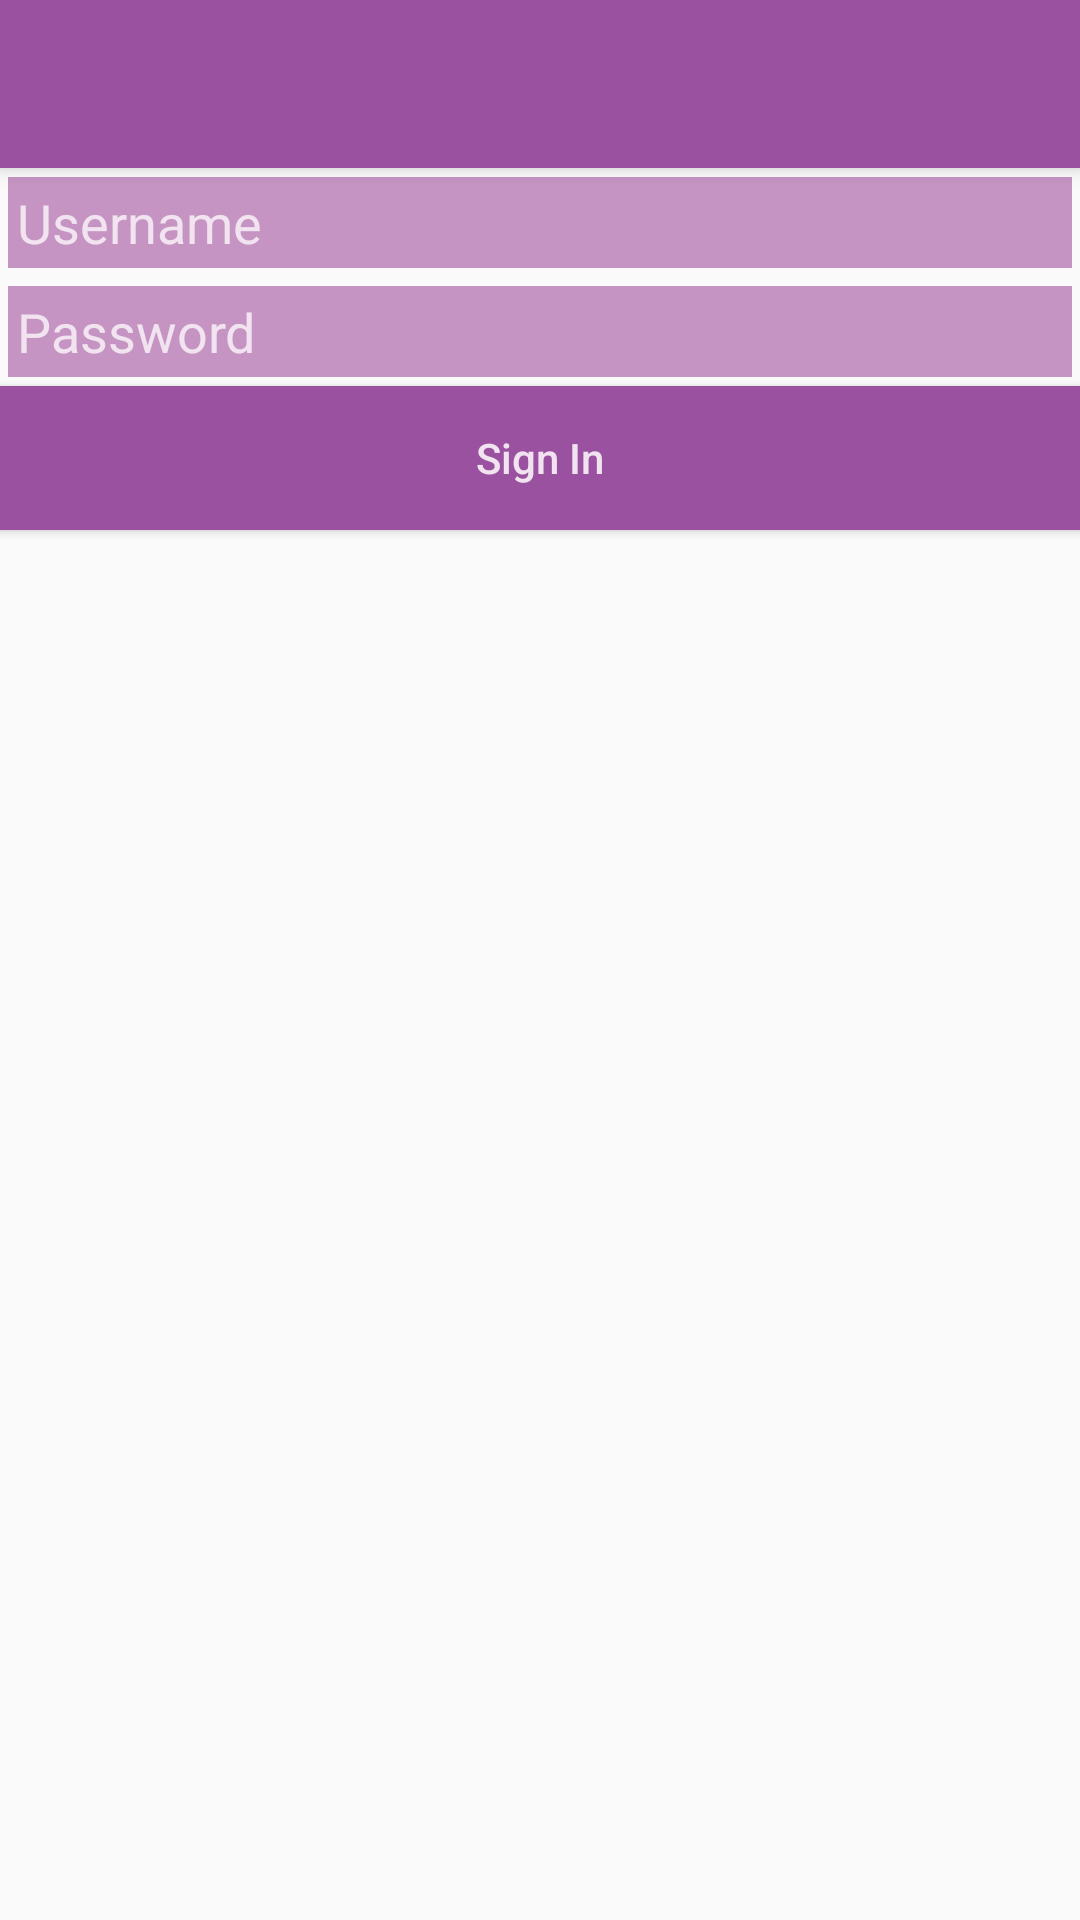

Layout XML and referenced resources for this Android screen:
<!-- AndroidManifest.xml: application theme AppTheme -->
<!-- res/layout/activity_login.xml -->
<?xml version="1.0" encoding="utf-8"?>
<android.support.design.widget.CoordinatorLayout xmlns:android="http://schemas.android.com/apk/res/android"
    xmlns:app="http://schemas.android.com/apk/res-auto"
    xmlns:tools="http://schemas.android.com/tools"
    android:layout_width="match_parent"
    android:layout_height="match_parent"
    android:fitsSystemWindows="true"
    tools:context="strathmore.com.bbitproject.Login">

    <android.support.design.widget.AppBarLayout
        android:layout_width="match_parent"
        android:layout_height="wrap_content"
        android:theme="@style/AppTheme.AppBarOverlay">

        <android.support.v7.widget.Toolbar
            android:id="@+id/toolbar"
            android:layout_width="match_parent"
            android:layout_height="?attr/actionBarSize"
            android:background="?attr/material"
            app:popupTheme="@style/AppTheme.PopupOverlay" />

    </android.support.design.widget.AppBarLayout>

    <include layout="@layout/content_login" />



</android.support.design.widget.CoordinatorLayout>
<!-- res/layout/content_login.xml (included above) -->
<?xml version="1.0" encoding="utf-8"?>
<LinearLayout xmlns:android="http://schemas.android.com/apk/res/android"
    xmlns:app="http://schemas.android.com/apk/res-auto"
    xmlns:tools="http://schemas.android.com/tools"
    android:orientation="vertical"
    android:layout_width="match_parent"
    android:layout_height="match_parent"
    android:paddingBottom="@dimen/activity_vertical_margin"
    android:paddingLeft="@dimen/activity_horizontal_margin"
    android:paddingRight="@dimen/activity_horizontal_margin"
    android:paddingTop="@dimen/activity_vertical_margin"
    app:layout_behavior="@string/appbar_scrolling_view_behavior"
    tools:context="strathmore.com.bbitproject.Login"
    tools:showIn="@layout/activity_login">

    <android.support.design.widget.TextInputEditText
        style="@style/PurpleThemeInput"
        android:layout_width="match_parent"
        android:layout_height="wrap_content"
        android:hint="@string/txtUsername_hint"/>
    <android.support.design.widget.TextInputEditText
        style="@style/PurpleThemeInput"
        android:layout_width="match_parent"
        android:layout_height="wrap_content"
        android:hint="@string/txtPassword_hint"
        android:inputType="textPassword"/>
    <Button
        style="@style/PurpleThemeButton"
        android:layout_width="match_parent"
        android:layout_height="wrap_content"
        android:hint="@string/btnSignIn_hint"

        />

</LinearLayout>
<!-- resources referenced by this layout -->
<resources>
  <string name="btnSignIn_hint">Sign In</string>
  <string name="txtPassword_hint">Password</string>
  <string name="txtUsername_hint">Username</string>
  <style name="AppTheme.AppBarOverlay" parent="ThemeOverlay.AppCompat.Dark.ActionBar" />
  <style name="AppTheme.PopupOverlay" parent="ThemeOverlay.AppCompat.Light" />
  <style name="PurpleThemeButton">
          
  
          <item name="android:background">@color/material_purple_400</item>
          <item name="android:textColor">@color/material_purple_50</item>
          <item name="android:textColorHint">@color/material_purple_50</item>
  
  
      </style>
  <style name="PurpleThemeInput">
          
          <item name="android:layout_width">match_parent</item>
          <item name="android:layout_height">wrap_content</item>
          <item name="android:background">@color/material_purple_200</item>
          <item name="android:textColor">@color/material_purple_50</item>
          <item name="android:textColorHint">@color/material_purple_50</item>
          <item name="android:padding">3dp</item>
          <item name="android:layout_margin">3dp</item>
  
      </style>
  <style name="AppTheme" parent="Theme.AppCompat.Light.DarkActionBar">
          
          <item name="colorPrimary">@color/material_purple_400</item>
          <item name="colorPrimaryDark">@color/colorPrimaryDark</item>
          <item name="colorAccent">@color/colorAccent</item>
      </style>
  <color name="material_purple_400">#9a519f</color>
  <color name="material_purple_50">#f1e3f0</color>
  <color name="material_purple_200">#c694c2</color>
  <color name="colorPrimaryDark">#303F9F</color>
  <color name="colorAccent">#FF4081</color>
</resources>
